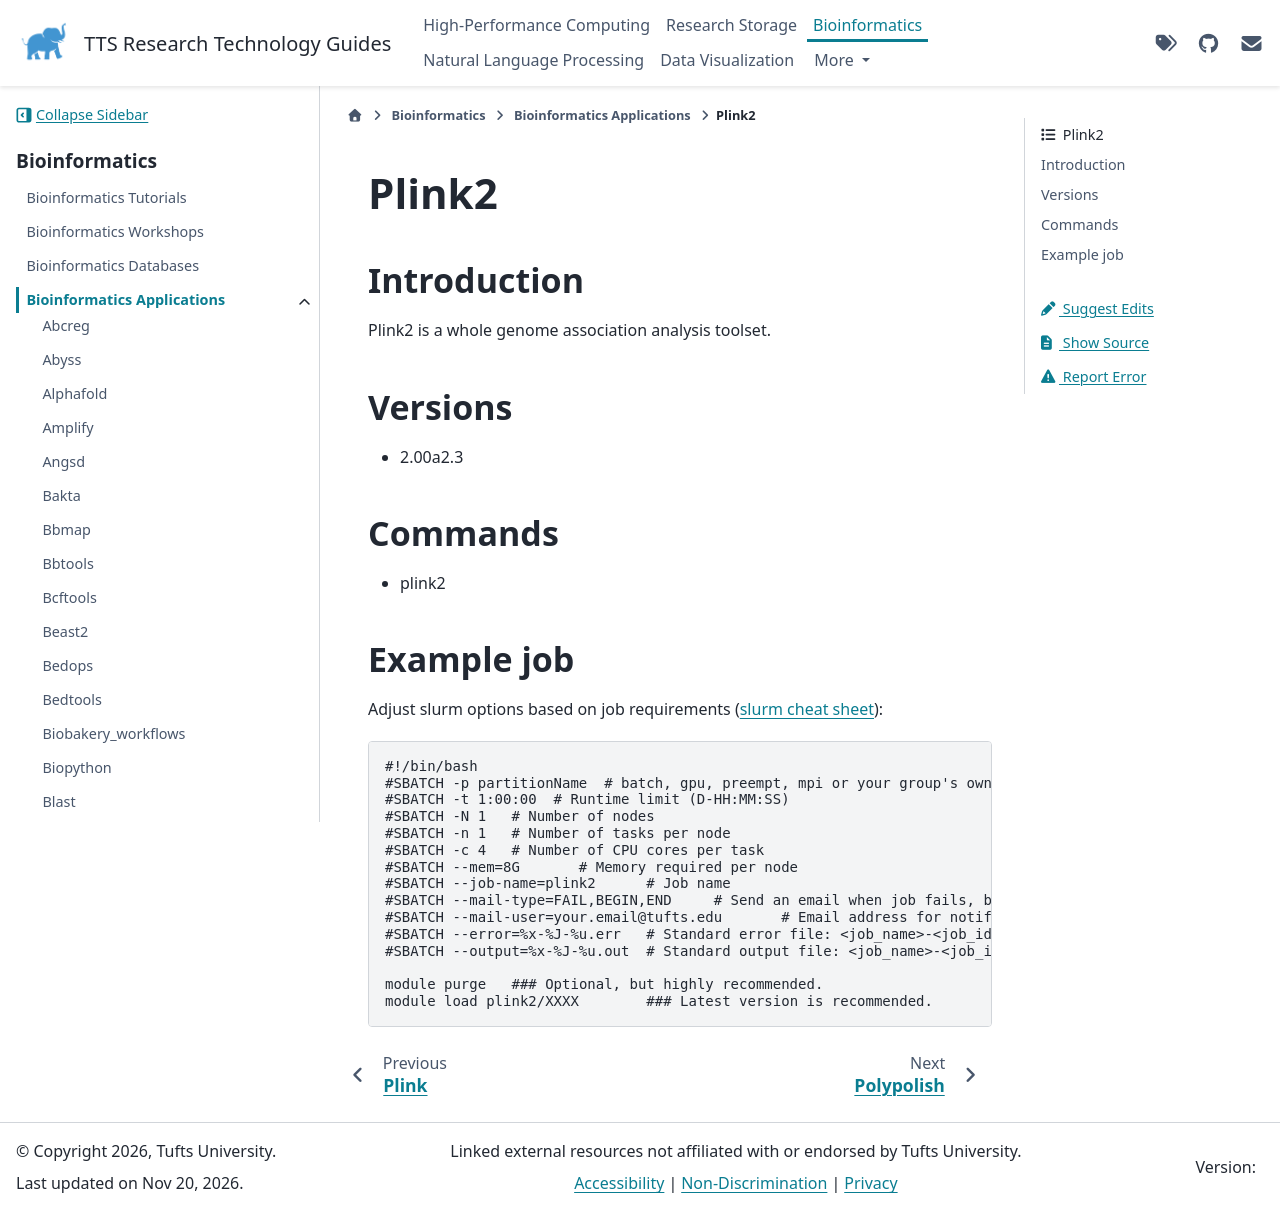

repository: TuftsRT/guides · page: dev/bio/apps/plink2.html · generator: sphinx

########
 Plink2
########

**************
 Introduction
**************

Plink2 is a whole genome association analysis toolset.

**********
 Versions
**********

-  2.00a2.3

**********
 Commands
**********

-  plink2

*************
 Example job
*************

Adjust slurm options based on job requirements (`slurm cheat sheet
<https://slurm.schedmd.com/pdfs/summary.pdf>`_):

.. code::

   #!/bin/bash
   #SBATCH -p partitionName  # batch, gpu, preempt, mpi or your group's own partition
   #SBATCH -t 1:00:00  # Runtime limit (D-HH:MM:SS)
   #SBATCH -N 1   # Number of nodes
   #SBATCH -n 1   # Number of tasks per node
   #SBATCH -c 4   # Number of CPU cores per task
   #SBATCH --mem=8G       # Memory required per node
   #SBATCH --job-name=plink2      # Job name
   #SBATCH --mail-type=FAIL,BEGIN,END     # Send an email when job fails, begins, and finishes
   #SBATCH --mail-user=your.email@tufts.edu       # Email address for notifications
   #SBATCH --error=%x-%J-%u.err   # Standard error file: <job_name>-<job_id>-<username>.err
   #SBATCH --output=%x-%J-%u.out  # Standard output file: <job_name>-<job_id>-<username>.out

   module purge   ### Optional, but highly recommended.
   module load plink2/XXXX        ### Latest version is recommended.
